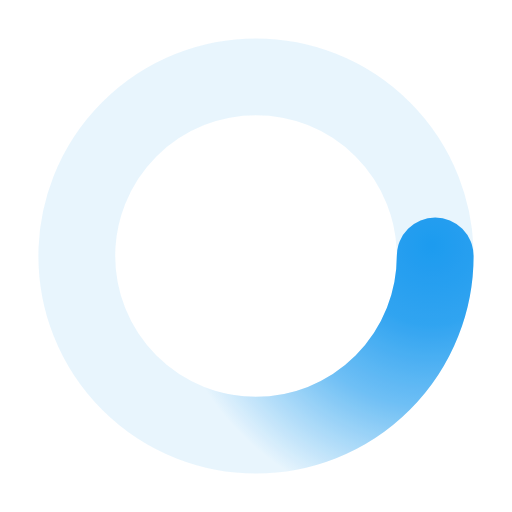
t = 0.00 s
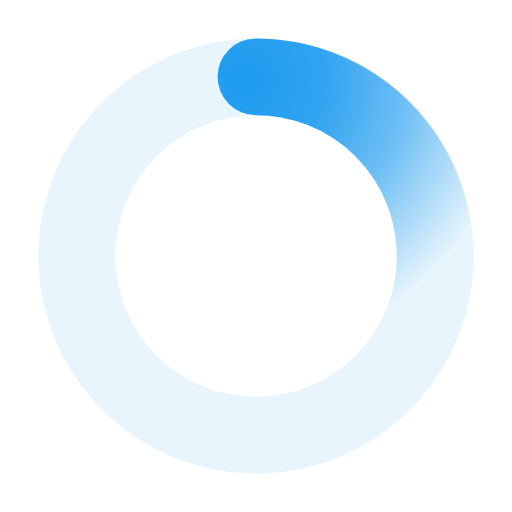
t = 0.38 s
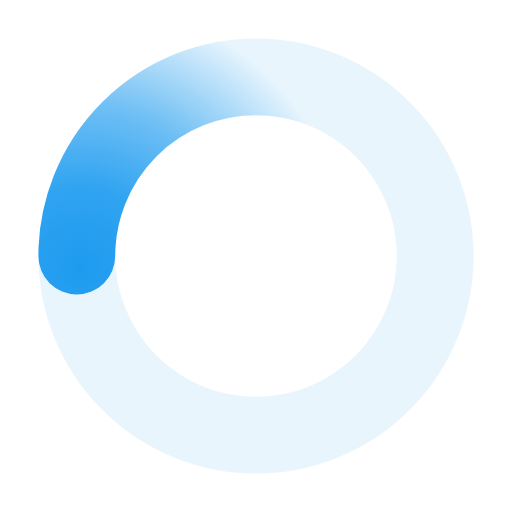
t = 0.75 s
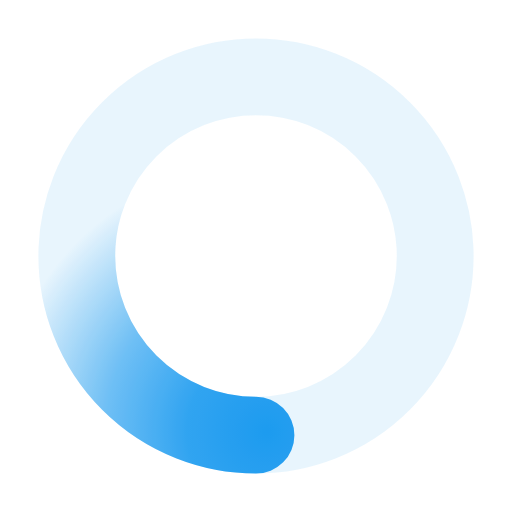
t = 1.13 s

The animated SVG that drew these frames (rendered in a browser with its animation timeline set to each time). Animation: 1 SMIL element (animateTransform=1); one cycle of 1.50 s, repeats indefinitely.

﻿<svg xmlns='http://www.w3.org/2000/svg' viewBox='0 0 200 200'>
<radialGradient id='a12' cx='.66' fx='.66' cy='.3125' fy='.3125' gradientTransform='scale(1.5)'>
<stop offset='0' stop-color='rgb(29, 155, 240)'></stop>
<stop offset='.3' stop-color='rgb(29, 155, 240)' stop-opacity='.9'></stop>
<stop offset='.6' stop-color='rgb(29, 155, 240)' stop-opacity='.6'></stop>
<stop offset='.8' stop-color='rgb(29, 155, 240)' stop-opacity='.3'></stop>
<stop offset='1' stop-color='rgb(29, 155, 240)' stop-opacity='0'></stop>
</radialGradient>
<circle transform-origin='center' fill='none' stroke='url(#a12)' stroke-width='30' stroke-linecap='round' stroke-dasharray='200 1000' stroke-dashoffset='0' cx='100' cy='100' r='70'>
<animateTransform type='rotate' attributeName='transform' calcMode='spline' dur='1.5' values='360;0' keyTimes='0;1' keySplines='0 0 1 1' repeatCount='indefinite'></animateTransform></circle>
<circle transform-origin='center' fill='none' opacity='0.1' stroke='rgb(29, 155, 240)' stroke-width='30' stroke-linecap='round' cx='100' cy='100' r='70'></circle></svg>